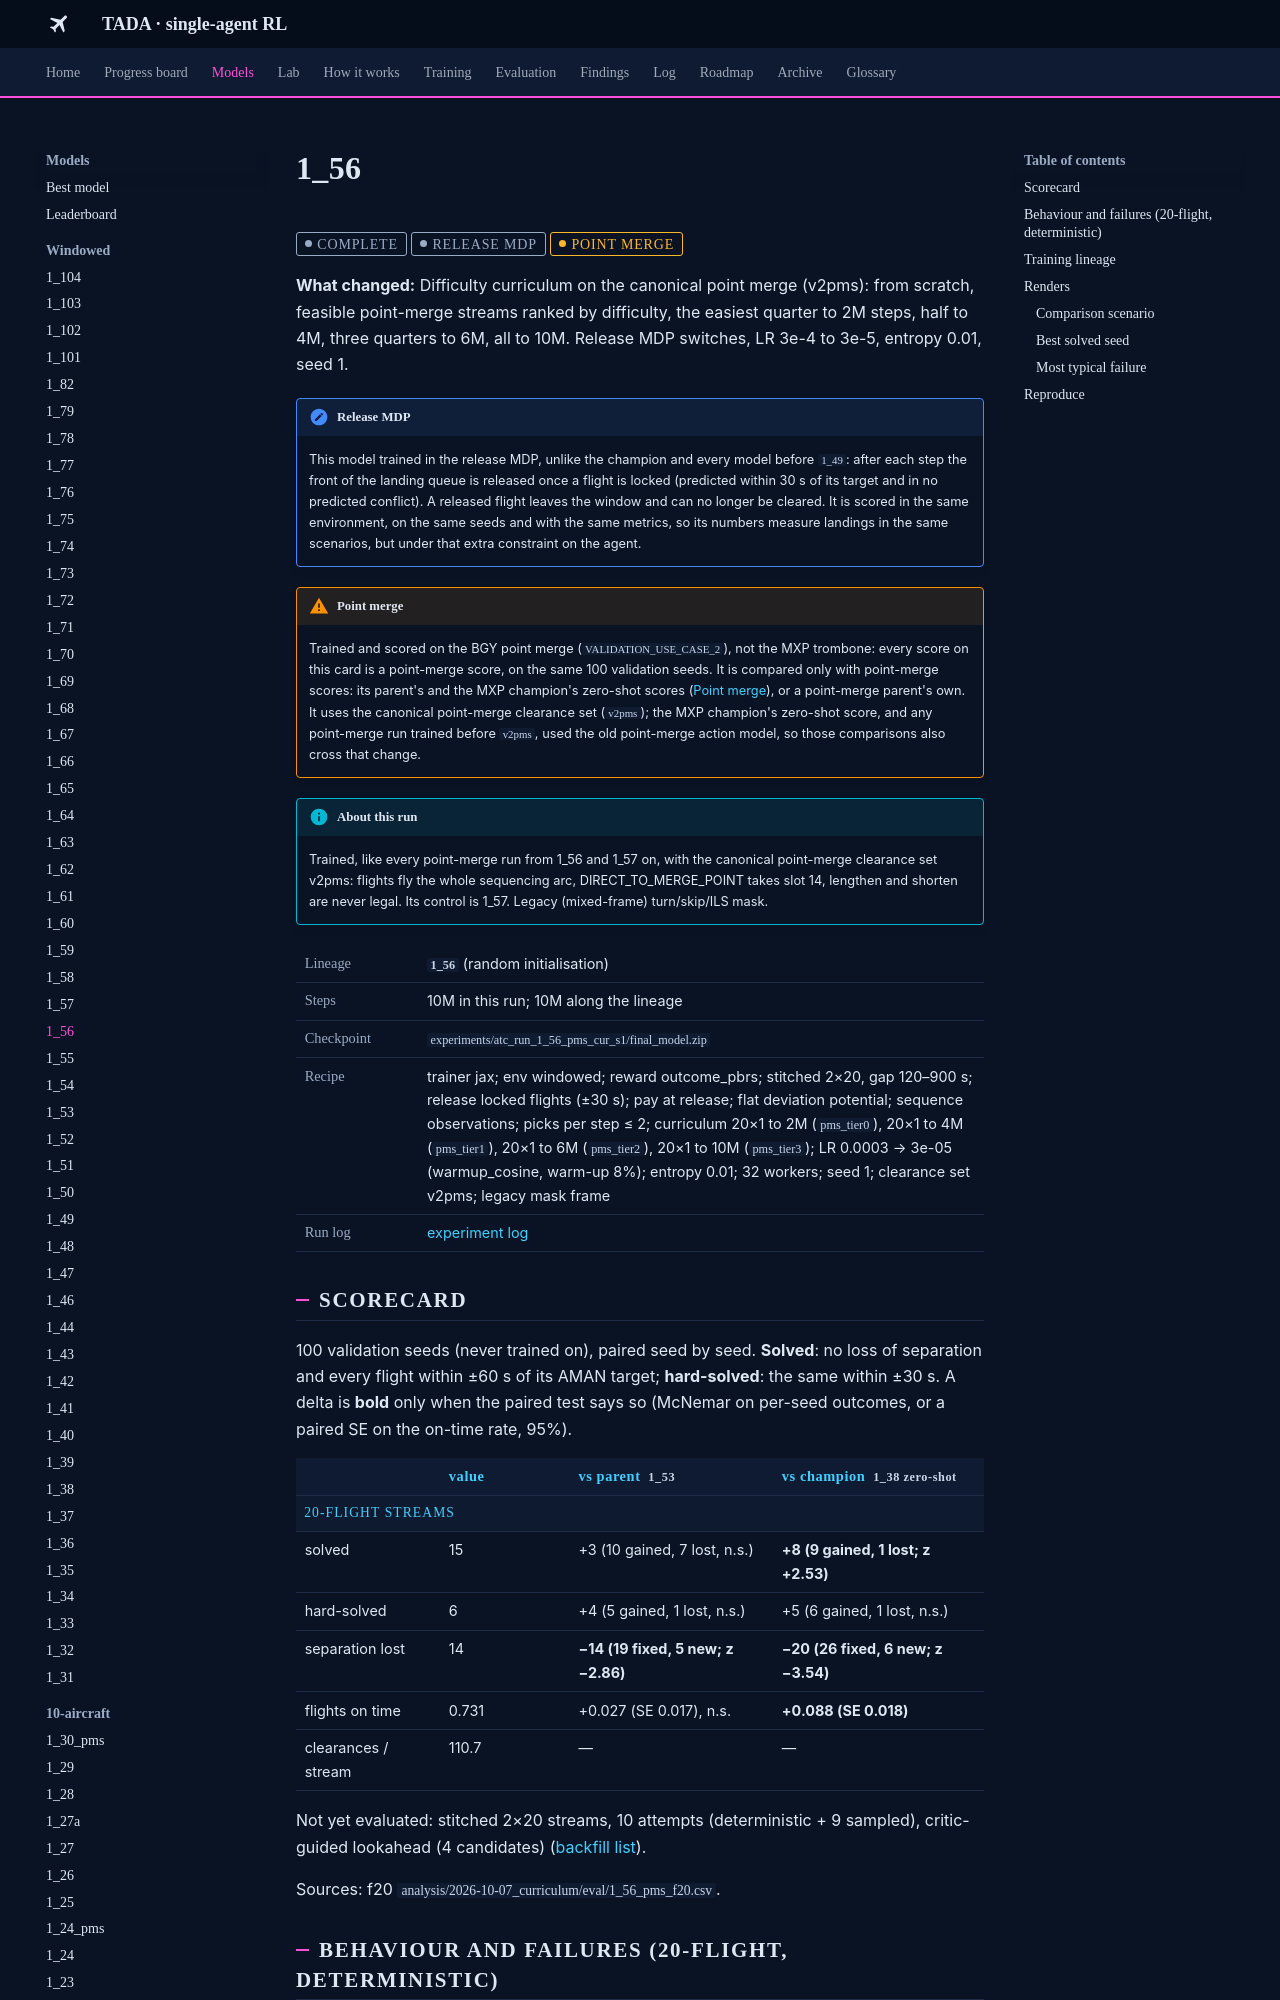

repository: leander-grech/tada-single-agent-docs · page: models/1_56/index.html · generator: mkdocs

<!-- Generated by tools/build_model_docs.py from models.yaml. Do not edit by hand. -->
# 1_56

<span class="tada-chip tada-chip--muted">complete</span> <span class="tada-chip tada-chip--muted" title="Locked flights are released from the window; trained and scored in that environment">release MDP</span> <span class="tada-chip tada-chip--warn" title="Trained and scored on the BGY point merge (use case 2), not the MXP trombone">point merge</span>

**What changed:** Difficulty curriculum on the canonical point merge (v2pms): from scratch, feasible point-merge streams ranked by difficulty, the easiest quarter to 2M steps, half to 4M, three quarters to 6M, all to 10M. Release MDP switches, LR 3e-4 to 3e-5, entropy 0.01, seed 1.

!!! note "Release MDP"
    This model trained in the release MDP, unlike the champion and every model before `1_49`: after each step the front of the landing queue is released once a flight is locked (predicted within 30 s of its target and in no predicted conflict). A released flight leaves the window and can no longer be cleared. It is scored in the same environment, on the same seeds and with the same metrics, so its numbers measure landings in the same scenarios, but under that extra constraint on the agent.

!!! warning "Point merge"
    Trained and scored on the BGY point merge (`VALIDATION_USE_CASE_2`), not the MXP trombone: every score on this card is a point-merge score, on the same 100 validation seeds. It is compared only with point-merge scores: its parent's and the MXP champion's zero-shot scores ([Point merge](../findings/point-merge.md)), or a point-merge parent's own. It uses the canonical point-merge clearance set (`v2pms`); the MXP champion's zero-shot score, and any point-merge run trained before `v2pms`, used the old point-merge action model, so those comparisons also cross that change.

!!! info "About this run"
    Trained, like every point-merge run from 1_56 and 1_57 on, with the canonical point-merge clearance set v2pms: flights fly the whole sequencing arc, DIRECT_TO_MERGE_POINT takes slot 14, lengthen and shorten are never legal. Its control is 1_57. Legacy (mixed-frame) turn/skip/ILS mask.

<table class="tada-table tada-facts"><tbody><tr><th>Lineage</th><td><strong><code>1_56</code></strong> (random initialisation)</td></tr><tr><th>Steps</th><td>10M in this run; 10M along the lineage</td></tr><tr><th>Checkpoint</th><td><code>experiments/atc_run_1_56_pms_cur_s1/final_model.zip</code></td></tr><tr><th>Recipe</th><td>trainer jax; env windowed; reward outcome_pbrs; stitched 2×20, gap 120–900 s; release locked flights (±30 s); pay at release; flat deviation potential; sequence observations; picks per step ≤ 2; curriculum 20×1 to 2M (<code>pms_tier0</code>), 20×1 to 4M (<code>pms_tier1</code>), 20×1 to 6M (<code>pms_tier2</code>), 20×1 to 10M (<code>pms_tier3</code>); LR 0.0003 → 3e-05 (warmup_cosine, warm-up 8%); entropy 0.01; 32 workers; seed 1; clearance set v2pms; legacy mask frame</td></tr><tr><th>Run log</th><td><a href="../../log/#run-1-56">experiment log</a></td></tr></tbody></table>

## Scorecard

100 validation seeds (never trained on), paired seed by seed. **Solved**: no loss of separation and every flight within ±60 s of its AMAN target; **hard-solved**: the same within ±30 s. A delta is **bold** only when the paired test says so (McNemar on per-seed outcomes, or a paired SE on the on-time rate, 95%).

<table class="tada-table"><thead><tr><th></th><th>value</th><th>vs parent <code>1_53</code></th><th>vs champion <code>1_38 zero-shot</code></th></tr></thead><tbody><tr class="tada-group"><th colspan="4">20-flight streams</th></tr><tr><td>solved</td><td>15</td><td>+3 (10 gained, 7 lost, n.s.)</td><td><strong>+8 (9 gained, 1 lost; z +2.53)</strong></td></tr><tr><td>hard-solved</td><td>6</td><td>+4 (5 gained, 1 lost, n.s.)</td><td>+5 (6 gained, 1 lost, n.s.)</td></tr><tr><td>separation lost</td><td>14</td><td><strong>−14 (19 fixed, 5 new; z −2.86)</strong></td><td><strong>−20 (26 fixed, 6 new; z −3.54)</strong></td></tr><tr><td>flights on time</td><td>0.731</td><td>+0.027 (SE 0.017), n.s.</td><td><strong>+0.088 (SE 0.018)</strong></td></tr><tr><td>clearances / stream</td><td>110.7</td><td>—</td><td>—</td></tr></tbody></table>

Not yet evaluated: stitched 2×20 streams, 10 attempts (deterministic + 9 sampled), critic-guided lookahead (4 candidates) ([backfill list](../backfill.md)).

Sources: f20 `analysis/2026-10-07_curriculum/eval/1_56_pms_f20.csv`.

## Behaviour and failures (20-flight, deterministic)

**110.7** clearances per stream; **0.21** AMAN-order swaps per stream; mean landing deviation **60 s**.

<table class="tada-table"><thead><tr><th>outcome</th><th>seeds</th></tr></thead><tbody><tr><td><span class="tada-chip tada-chip--ok">solved</span></td><td>15</td></tr><tr><td><span class="tada-chip tada-chip--warn">safe, 1 flight late</span></td><td>13</td></tr><tr><td><span class="tada-chip tada-chip--warn">safe, 2–3 flights late</span></td><td>25</td></tr><tr><td><span class="tada-chip tada-chip--warn">safe, 4 or more late</span></td><td>33</td></tr><tr><td><span class="tada-chip tada-chip--bad">loss of separation</span></td><td>14</td></tr></tbody></table>
